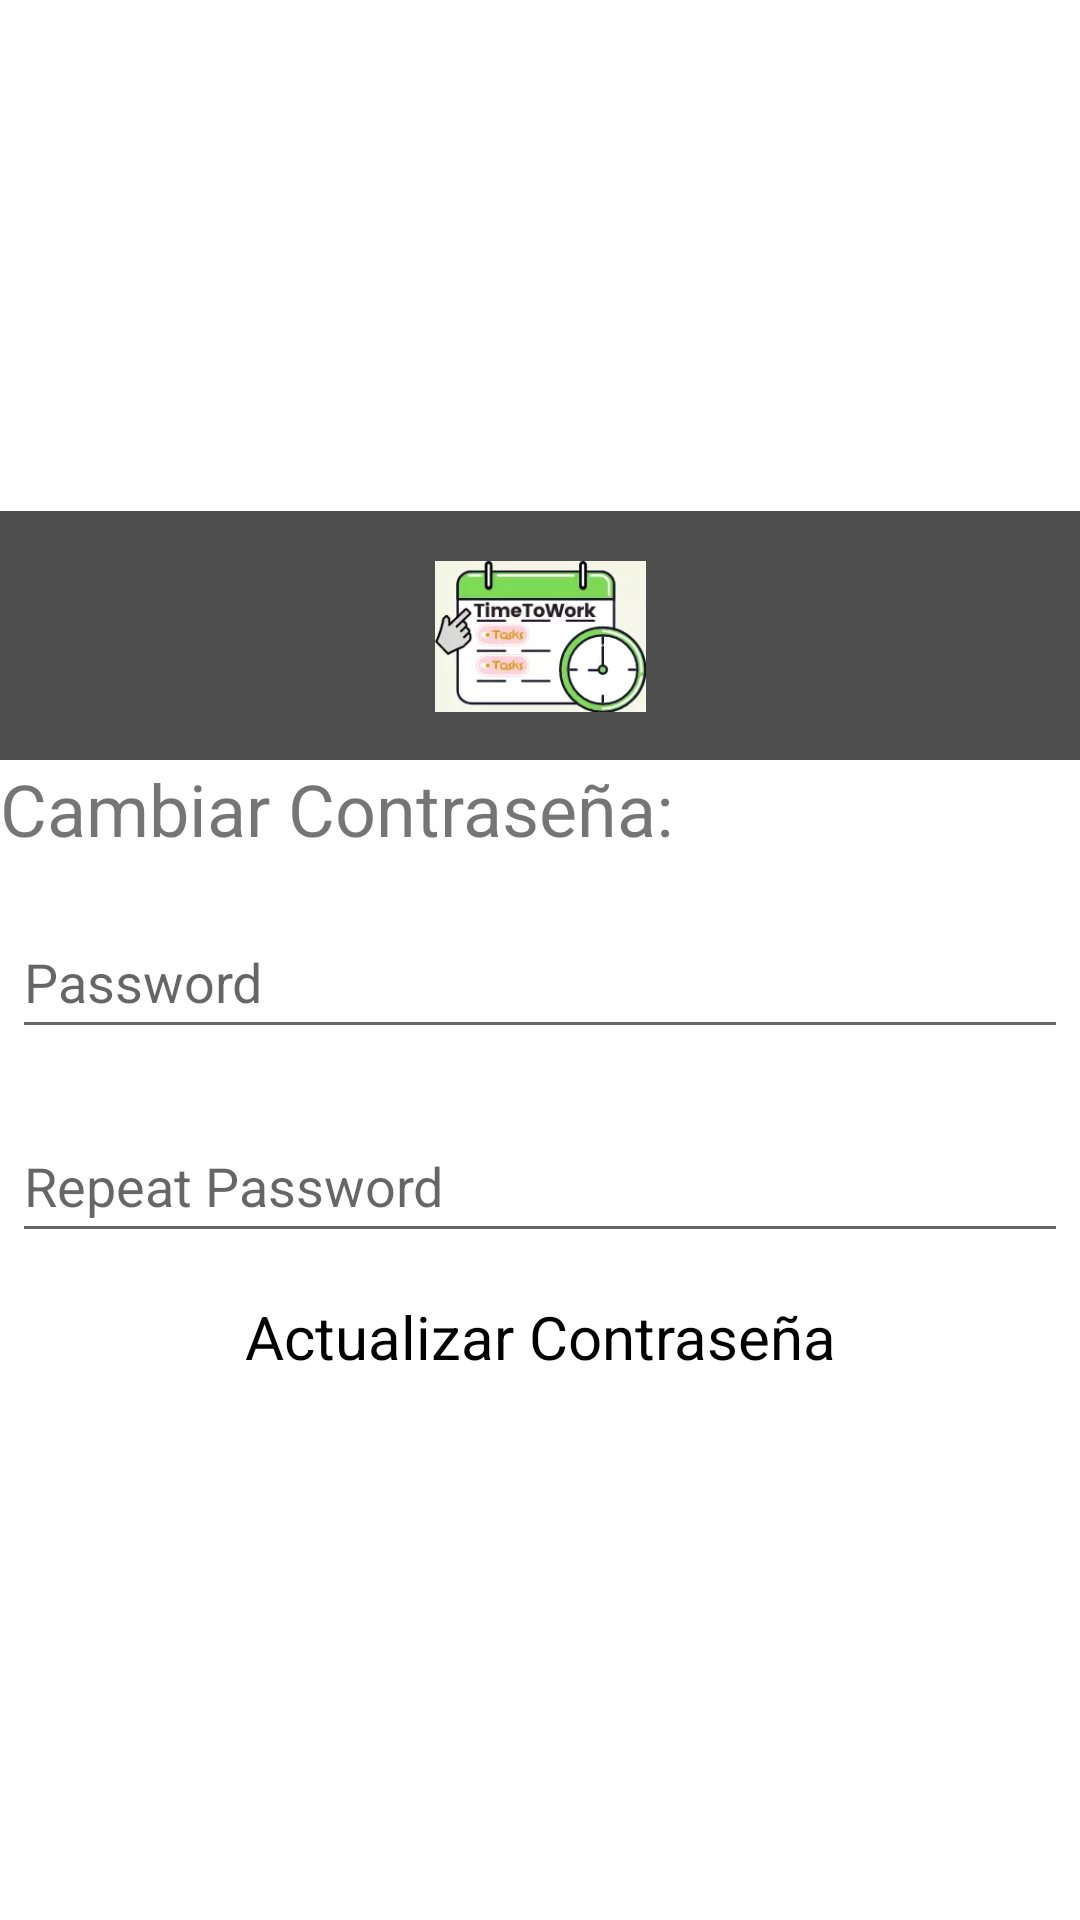

The Android layout XML behind this screen, and the referenced resources:
<!-- AndroidManifest.xml: application theme Theme.TimeToWork -->
<!-- res/layout/dialog_cambiar_password.xml -->
<?xml version="1.0" encoding="utf-8"?>
<LinearLayout xmlns:android="http://schemas.android.com/apk/res/android"
    xmlns:app="http://schemas.android.com/apk/res-auto"
    android:layout_width="300dp"
    android:layout_height="wrap_content"
    android:layout_gravity="center|center_vertical"
    android:background="#FFFFFF"
    android:gravity="center"
    android:orientation="vertical"
    app:layout_constraintBottom_toBottomOf="parent"
    app:layout_constraintEnd_toEndOf="parent"
    app:layout_constraintHorizontal_bias="1.0"
    app:layout_constraintStart_toStartOf="parent"
    app:layout_constraintTop_toTopOf="parent"
    app:layout_constraintVertical_bias="0.0">

    <ImageView
        android:layout_width="match_parent"
        android:layout_height="83dp"
        android:background="#4E4E4E"
        android:scaleType="center"
        app:srcCompat="@mipmap/ic_logo_foreground" />

    <TextView
        android:id="@+id/textTittleDialog"
        android:layout_width="match_parent"
        android:layout_height="wrap_content"
        android:text="@string/tittleDialog"
        android:textSize="24sp" />

    <EditText
        android:id="@+id/editContrasenaDialog"
        android:layout_width="match_parent"
        android:layout_height="wrap_content"
        android:layout_marginLeft="4dp"
        android:layout_marginTop="16dp"
        android:layout_marginRight="4dp"
        android:layout_marginBottom="4dp"
        android:hint="@string/edtiContrasena"
        android:inputType="textPassword"
        android:minHeight="48dp" />

    <EditText
        android:id="@+id/editRepeatContrasenaDialog"
        android:layout_width="match_parent"
        android:layout_height="wrap_content"
        android:layout_marginLeft="4dp"
        android:layout_marginTop="16dp"
        android:layout_marginRight="4dp"
        android:layout_marginBottom="4dp"
        android:hint="@string/editRepeatContrasena"
        android:inputType="textPassword"
        android:minHeight="48dp" />

    <Button
        android:id="@+id/btnActualizarContraDialog"
        style="@style/Widget.Material3.Button"
        android:layout_width="match_parent"
        android:layout_height="wrap_content"
        android:backgroundTint="#009688"
        android:text="@string/buttonCambiar"
        android:textColor="#000000"
        android:textSize="20sp" />

</LinearLayout>
<!-- resources referenced by this layout -->
<resources>
  <!-- mipmap ic_logo_foreground: png bitmap (mipmap-hdpi, 13678 bytes) -->
  <string name="buttonCambiar">Actualizar Contraseña</string>
  <string name="editRepeatContrasena">Repeat Password</string>
  <string name="edtiContrasena">Password</string>
  <string name="tittleDialog">Cambiar Contraseña:</string>
  <style name="Theme.TimeToWork" parent="Theme.MaterialComponents.DayNight.DarkActionBar">
          
          <item name="colorPrimary">@color/purple_500</item>
          <item name="colorPrimaryVariant">@color/purple_700</item>
          <item name="colorOnPrimary">@color/white</item>
          
          <item name="colorSecondary">@color/teal_200</item>
          <item name="colorSecondaryVariant">@color/teal_700</item>
          <item name="colorOnSecondary">@color/black</item>
          
          <item name="android:statusBarColor">?attr/colorPrimaryVariant</item>
          
      </style>
  <!-- not gathered from this repository: default colours our renderer supplied (Android Studio template values) -->
  <color name="purple_500">#FF6200EE</color>
  <color name="purple_700">#FF3700B3</color>
  <color name="teal_200">#FF03DAC5</color>
  <color name="teal_700">#FF018786</color>
  <color name="black">#FF000000</color>
  <color name="white">#FFFFFFFF</color>
</resources>
